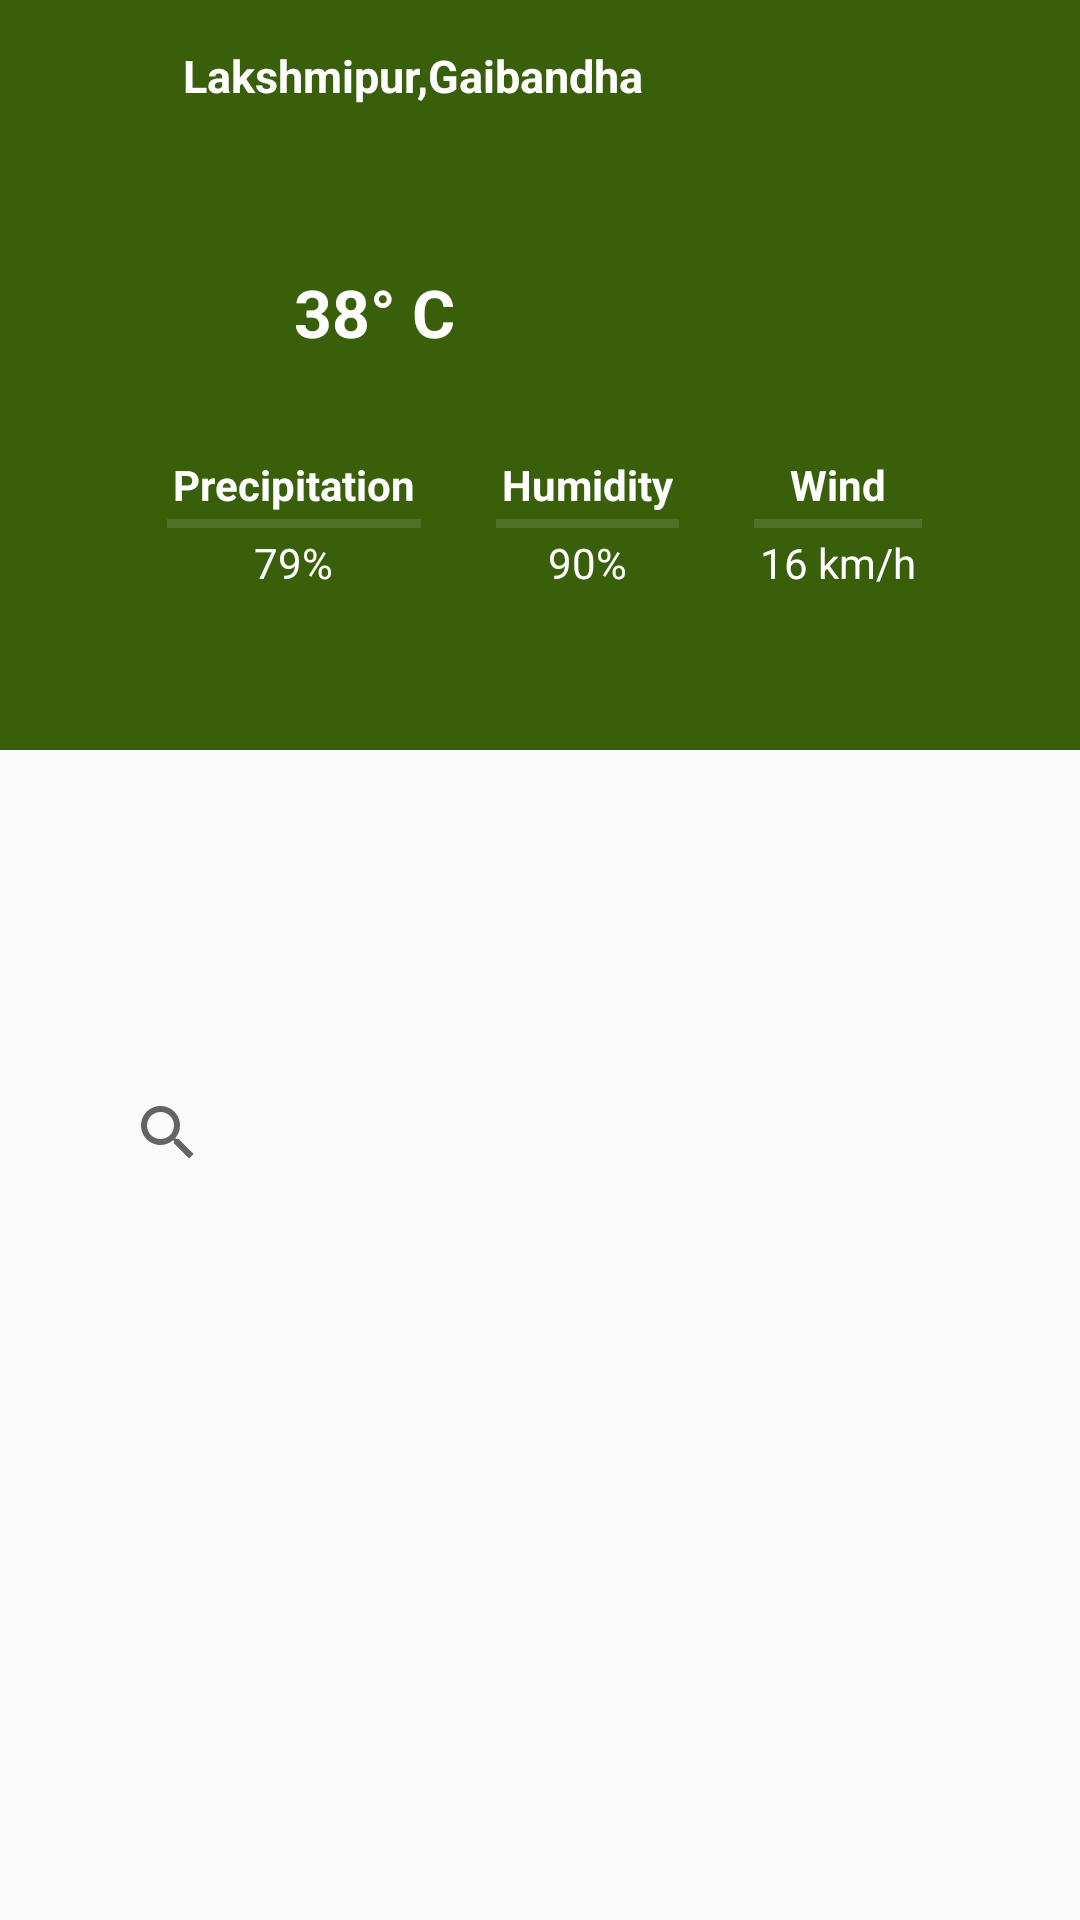

This screen was rendered from an Android layout file. Write that file and the resources it references.
<!-- AndroidManifest.xml: application theme AppTheme -->
<!-- res/layout/example.xml -->
<?xml version="1.0" encoding="utf-8"?>
<androidx.constraintlayout.widget.ConstraintLayout
    xmlns:android="http://schemas.android.com/apk/res/android"
    xmlns:app="http://schemas.android.com/apk/res-auto"
    xmlns:tools="http://schemas.android.com/tools"
    android:layout_width="match_parent"
    android:layout_height="wrap_content">

    <LinearLayout
        android:id="@+id/linearLayout2"
        android:layout_width="0dp"
        android:layout_height="250dp"
        android:background="@color/colorPrimary"
        android:orientation="horizontal"
        app:layout_constraintEnd_toEndOf="parent"
        app:layout_constraintStart_toStartOf="parent"
        app:layout_constraintTop_toTopOf="parent"></LinearLayout>

    <LinearLayout
        android:id="@+id/linearLayout"
        android:layout_width="wrap_content"
        android:layout_height="wrap_content"
        android:layout_marginStart="16dp"
        android:orientation="horizontal"
        android:padding="10dp"
        app:layout_constraintStart_toStartOf="parent"
        app:layout_constraintTop_toTopOf="parent">

        <ImageView
            android:id="@+id/imageView"
            android:layout_width="35dp"
            android:layout_height="35dp"
            app:srcCompat="@drawable/ic_baseline_location_on_24" />

        <TextView
            android:id="@+id/locationText"
            android:layout_width="wrap_content"
            android:layout_height="wrap_content"
            android:layout_marginTop="5dp"
            android:text="Lakshmipur,Gaibandha"
            android:textColor="@color/controlBackground"
            android:textSize="15sp"
            android:textStyle="bold" />
    </LinearLayout>

    <ImageView
        android:id="@+id/imageView2"
        android:layout_width="31dp"
        android:layout_height="35dp"
        android:layout_marginEnd="4dp"
        app:layout_constraintBottom_toBottomOf="@+id/imageView3"
        app:layout_constraintEnd_toEndOf="parent"
        app:srcCompat="@drawable/ic_baseline_settings_24" />

    <ImageView
        android:id="@+id/imageView3"
        android:layout_width="35dp"
        android:layout_height="35dp"
        android:layout_marginStart="104dp"
        app:layout_constraintBottom_toBottomOf="@+id/linearLayout"
        app:layout_constraintStart_toEndOf="@+id/linearLayout"
        app:layout_constraintTop_toTopOf="@+id/linearLayout"
        app:srcCompat="@drawable/ic_baseline_person_24" />

    <ImageView
        android:id="@+id/weatherIcon"
        android:layout_width="50dp"
        android:layout_height="50dp"
        android:layout_marginStart="36dp"
        android:layout_marginTop="24dp"
        app:layout_constraintStart_toStartOf="parent"
        app:layout_constraintTop_toBottomOf="@+id/linearLayout"
        app:srcCompat="@drawable/sun" />

    <TextView
        android:id="@+id/tempText"
        android:layout_width="wrap_content"
        android:layout_height="wrap_content"
        android:layout_marginStart="12dp"
        android:text="38° C"
        android:textColor="@color/controlBackground"
        android:textSize="22sp"
        android:textStyle="bold"
        app:layout_constraintBottom_toBottomOf="@+id/weatherIcon"
        app:layout_constraintStart_toEndOf="@+id/weatherIcon"
        app:layout_constraintTop_toTopOf="@+id/weatherIcon" />

    <androidx.constraintlayout.widget.ConstraintLayout
        android:id="@+id/constraintLayout2"
        android:layout_width="wrap_content"
        android:layout_height="wrap_content"
        android:layout_marginTop="16dp"
        app:layout_constraintEnd_toEndOf="parent"
        app:layout_constraintHorizontal_bias="0.515"
        app:layout_constraintStart_toStartOf="parent"
        app:layout_constraintTop_toBottomOf="@+id/weatherIcon">

        <LinearLayout
            android:layout_width="wrap_content"
            android:layout_height="wrap_content"
            android:orientation="horizontal"
            app:layout_constraintStart_toStartOf="parent"
            app:layout_constraintTop_toTopOf="parent">

            <LinearLayout
                android:layout_width="wrap_content"
                android:layout_height="wrap_content"
                android:orientation="vertical"
                android:padding="5dp">


                <TextView
                    android:id="@+id/textView4"
                    android:layout_width="wrap_content"
                    android:layout_height="wrap_content"
                    android:layout_gravity="center"
                    android:padding="2dp"
                    android:text="Precipitation"
                    android:textColor="@color/controlBackground"
                    android:textStyle="bold" />

                <View
                    android:id="@+id/divider"
                    android:layout_width="match_parent"
                    android:layout_height="3dp"
                    android:background="?android:attr/listDivider"
                    android:backgroundTint="@color/colorAccent" />

                <TextView
                    android:id="@+id/rain_text"
                    android:layout_width="wrap_content"
                    android:layout_height="match_parent"
                    android:layout_gravity="center"
                    android:padding="2dp"
                    android:text="79%"
                    android:textColor="@color/controlBackground" />
            </LinearLayout>

            <LinearLayout
                android:layout_width="wrap_content"
                android:layout_height="wrap_content"
                android:layout_marginLeft="15dp"
                android:orientation="vertical"
                android:padding="5dp">


                <TextView
                    android:id="@+id/textView8"
                    android:layout_width="wrap_content"
                    android:layout_height="wrap_content"
                    android:layout_gravity="center"
                    android:padding="2dp"
                    android:text="Humidity"
                    android:textColor="@color/controlBackground"
                    android:textStyle="bold" />

                <View
                    android:id="@+id/divider2"
                    android:layout_width="match_parent"
                    android:layout_height="3dp"
                    android:background="?android:attr/listDivider"
                    android:backgroundTint="@color/colorAccent" />

                <TextView
                    android:id="@+id/humidity_yext"
                    android:layout_width="wrap_content"
                    android:layout_height="match_parent"
                    android:layout_gravity="center"
                    android:padding="2dp"
                    android:text="90%"
                    android:textColor="@color/controlBackground" />
            </LinearLayout>

            <LinearLayout
                android:layout_width="wrap_content"
                android:layout_height="wrap_content"
                android:layout_marginLeft="15dp"
                android:orientation="vertical"
                android:padding="5dp">


                <TextView
                    android:id="@+id/textView77"
                    android:layout_width="wrap_content"
                    android:layout_height="wrap_content"
                    android:layout_gravity="center"
                    android:padding="2dp"
                    android:text="Wind"
                    android:textColor="@color/controlBackground"
                    android:textStyle="bold" />

                <View
                    android:id="@+id/divider3"
                    android:layout_width="match_parent"
                    android:layout_height="3dp"
                    android:background="?android:attr/listDivider"
                    android:backgroundTint="@color/colorAccent" />

                <TextView
                    android:id="@+id/wind_text"
                    android:layout_width="wrap_content"
                    android:layout_height="match_parent"
                    android:layout_gravity="center"
                    android:padding="2dp"
                    android:text="16 km/h"
                    android:textColor="@color/controlBackground" />
            </LinearLayout>
        </LinearLayout>


    </androidx.constraintlayout.widget.ConstraintLayout>

    <LinearLayout
        android:layout_width="0dp"
        android:layout_height="wrap_content"
        android:layout_marginStart="32dp"
        android:layout_marginTop="16dp"
        android:layout_marginEnd="32dp"
        android:layout_marginBottom="16dp"
        android:orientation="vertical"
        app:layout_constraintBottom_toBottomOf="parent"
        app:layout_constraintEnd_toEndOf="parent"
        app:layout_constraintStart_toStartOf="parent"
        app:layout_constraintTop_toBottomOf="@+id/constraintLayout2"
        app:layout_constraintVertical_bias="0.375">

        <SearchView
            android:layout_width="match_parent"
            android:layout_height="match_parent"
            android:background="@drawable/search_background" />
    </LinearLayout>


</androidx.constraintlayout.widget.ConstraintLayout>
<!-- resources referenced by this layout -->
<resources>
  <color name="colorAccent">#E2EFEE</color>
  <color name="colorPrimary">#3A5F0B</color>
  <color name="controlBackground">#ffffffff</color>
  <!-- drawable sun: png bitmap (drawable, 15355 bytes) -->
  <style name="AppTheme" parent="Theme.AppCompat.Light.DarkActionBar">
          
          <item name="colorPrimary">@color/colorPrimary</item>
          <item name="colorPrimaryDark">@color/colorPrimaryDark</item>
          <item name="colorAccent">@color/colorAccent</item>
      </style>
  <color name="colorPrimaryDark">#005502</color>
</resources>
